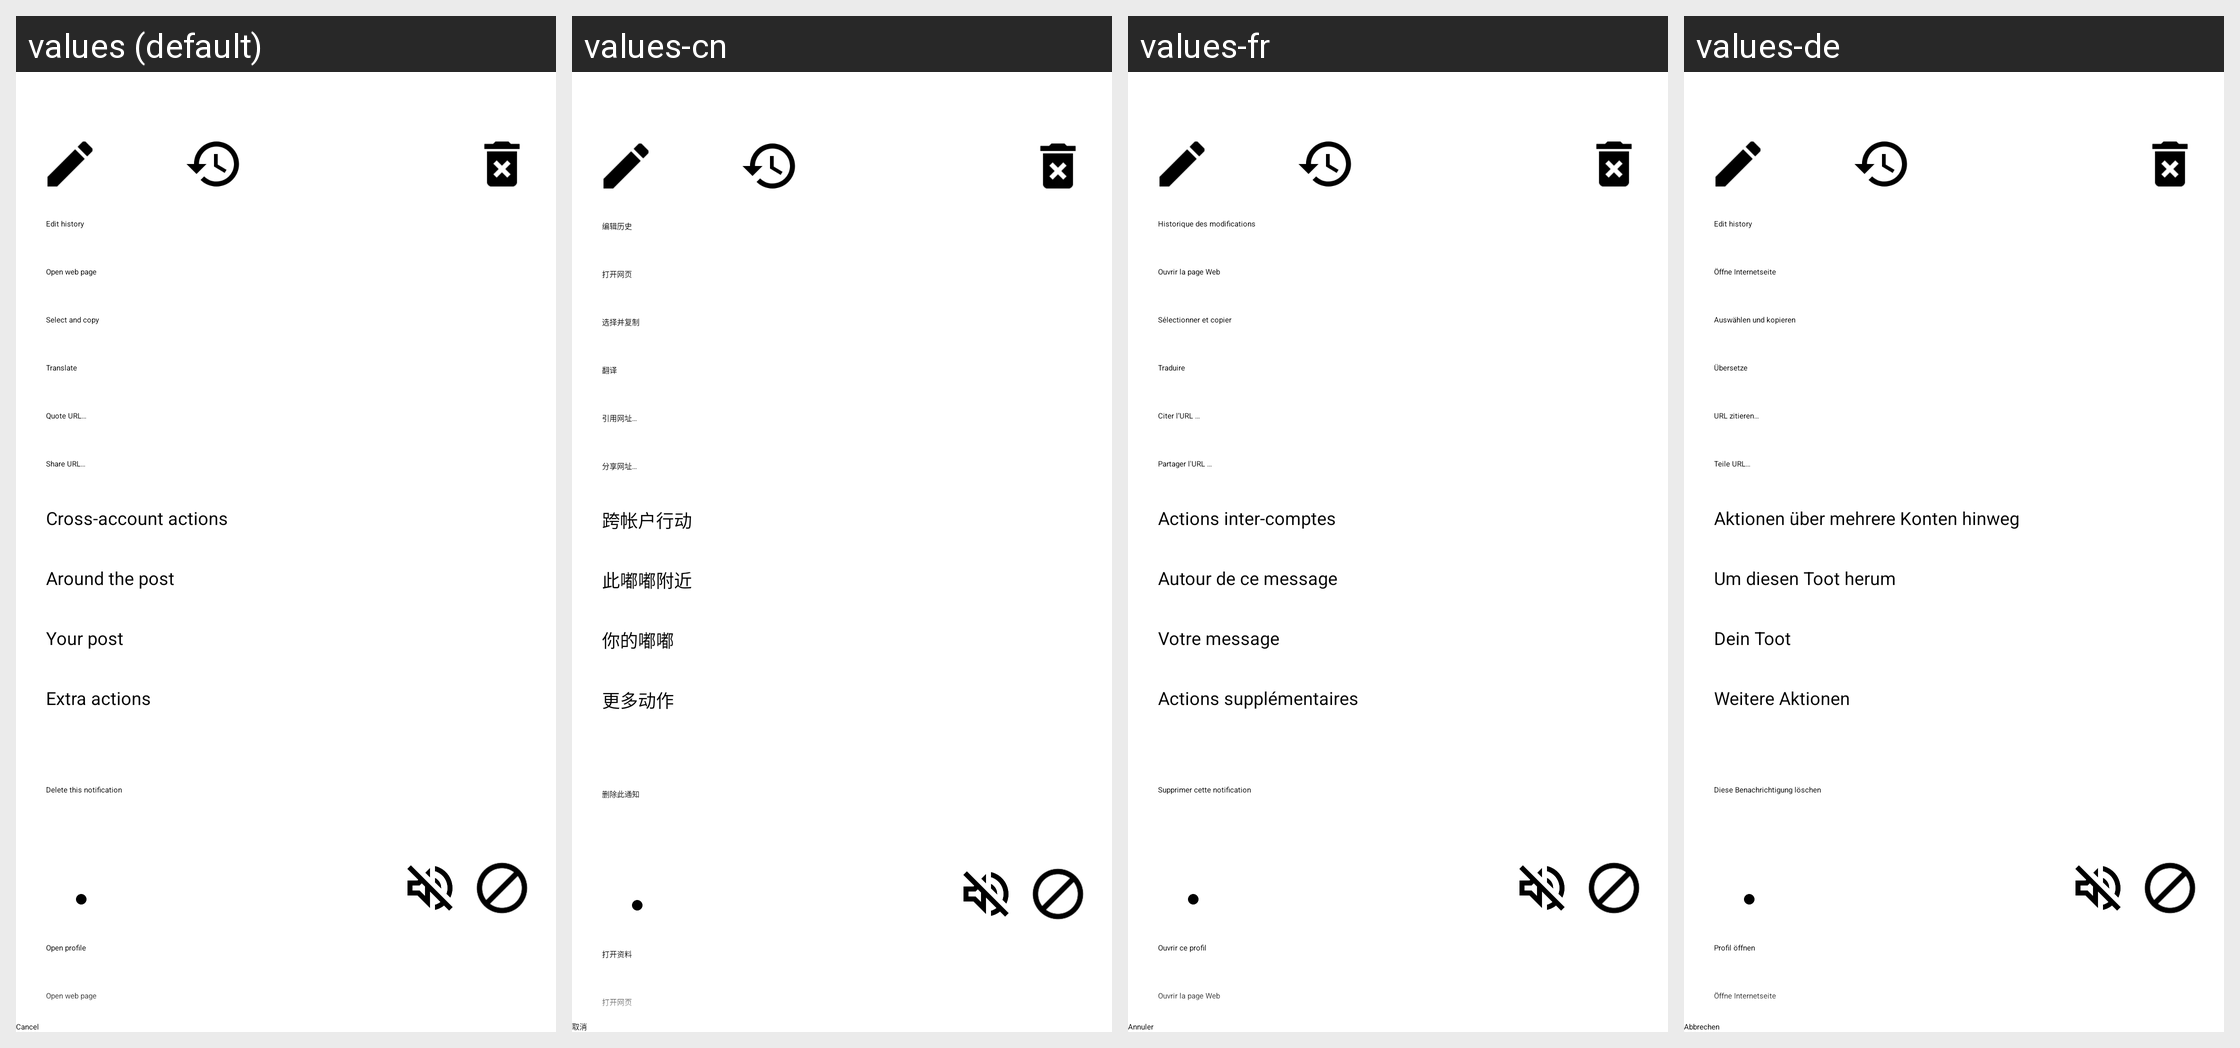

For this localized Android screen grid, give each drawn string resource with its value in every locale shown.
Android screen res/layout/dlg_context_menu.xml rendered under 4 locales, left to right: values (default), values-cn, values-fr, values-de. Device: Nexus 5 (rendered at 1080×1920; each locale shown at half size, 540×960, under a caption strip naming it); theme Theme.App.Starting.
Other locales in the repository, not shown: values-ar, values-bg, values-ca, values-cy, values-he, values-hu, values-iw, values-ja, values-kab, values-kn, values-ko, values-lv, values-nb-rNO, values-nl, values-pl, values-pt, values-pt-rBR, values-ru, values-ta, values-tr, values-zh-rCN, values-zh-rTW.
Strings drawn on this screen, with the default value and each locale's value (text and hints the layout hard-codes, and strings that could not be matched under every locale, appear in the picture but are not listed):

translate
  values: Translate
  values-cn: 翻译
  values-fr: Traduire
  values-de: Übersetze

edit_history
  values: Edit history
  values-cn: 编辑历史
  values-fr: Historique des modifications
  values-de: Edit history  [not translated; the default value is used]

open_web_page
  values: Open web page
  values-cn: 打开网页
  values-fr: Ouvrir la page Web
  values-de: Öffne Internetseite

select_and_copy
  values: Select and copy
  values-cn: 选择并复制
  values-fr: Sélectionner et copier
  values-de: Auswählen und kopieren

quote_url
  values: Quote URL…
  values-cn: 引用网址…
  values-fr: Citer l’URL …
  values-de: URL zitieren…

share_url_more
  values: Share URL…
  values-cn: 分享网址…
  values-fr: Partager l'URL …
  values-de: Teile URL…

cross_account_actions
  values: Cross-account actions
  values-cn: 跨帐户行动
  values-fr: Actions inter-comptes
  values-de: Aktionen über mehrere Konten hinweg

around_this_toot
  values: Around the post
  values-cn: 此嘟嘟附近
  values-fr: Autour de ce message
  values-de: Um diesen Toot herum

your_toot
  values: Your post
  values-cn: 你的嘟嘟
  values-fr: Votre message
  values-de: Dein Toot

extra_actions
  values: Extra actions
  values-cn: 更多动作
  values-fr: Actions supplémentaires
  values-de: Weitere Aktionen

delete_this_notification
  values: Delete this notification
  values-cn: 删除此通知
  values-fr: Supprimer cette notification
  values-de: Diese Benachrichtigung löschen

open_profile
  values: Open profile
  values-cn: 打开资料
  values-fr: Ouvrir ce profil
  values-de: Profil öffnen
